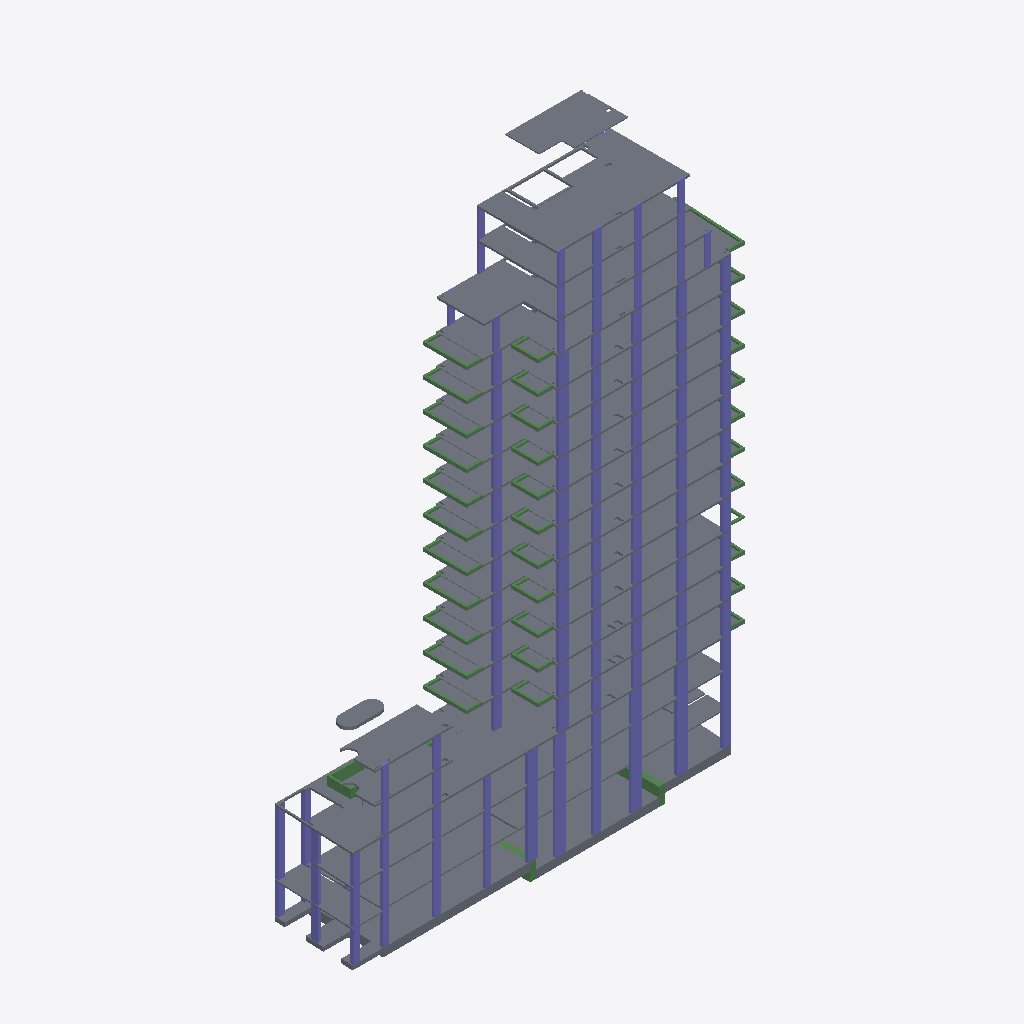
Isometric view of an IFC building model (IFC-SPF (STEP), schema IFC2X3, length unit metre), seen from the south-west, elements coloured by IFC class (only those large enough to see are counted): 128 columns (violet), 95 beams (green), 63 slabs (grey).
Extent 38.7 m × 7.9 m × 56.0 m (x, y, z). Storeys (38): FUND at -3.30 m; S01 at -3.24 m; S/S01 at -0.20 m; P00 at 0.00 m; S/P00 at 3.24 m; P01 at 3.34 m; S/P01 at 6.12 m; P02 at 6.26 m; S/P02 at 9.04 m; P03 at 9.14 m; S/P03 at 11.92 m; P04 at 12.02 m; S/P04 at 14.80 m; P05 at 14.90 m; S/P05 at 17.68 m; P06 at 17.78 m. Elements (399): 208 IfcColumn, 124 IfcBeam, 67 IfcSlab.

HEADER;
FILE_DESCRIPTION(('ViewDefinition [CoordinationView_V2.0, QuantityTakeOffAddOnView]','RevitIdentifiers [ContentGUID: bd9629a2-5033-4f45-b66a-0b2b3adfdfc9, VersionGUID: bc84387b-a57d-408e-bc10-14ebe3d54031, NumberOfSaves: 5]','CoordinateReference [CoordinateBase: Shared Coordinates, ProjectSite: Internal]'),'2;1');
FILE_NAME('HE-AR_ES.ifc','2026-10-11T12:21:21-03:00',(''),(''),'ODA SDAI 25.12','Autodesk - Revit 26.5.0.55 (ENU) - 26.5.0.55','');
FILE_SCHEMA(('IFC2X3'));
ENDSEC;
DATA;
#18=IFCPROJECT('2zbYcYK3DFHRPg2ol5820v',#6,'0001',$,$,'LAS HERAS','PROYECTO',(#13),#22643);
#179=IFCSITE('2zbYcYK3DFHRPg2ol5820x',#6,'Default',$,$,#178,$,$,.ELEMENT.,(-34,-35,-29,-795837),(-58,-23,-32,-333679),0.0,$,$);
#22=IFCBUILDING('2zbYcYK3DFHRPg2ol5820u',#6,'LAS HERAS',$,$,#21,$,'LAS HERAS',.ELEMENT.,$,$,#19);
#26=IFCBUILDINGSTOREY('2TuQlt6ZnD5e4Bxo_4ztQx',#6,'FUND',$,$,#25,$,'FUND',.ELEMENT.,-3.3000000000000003);
#30=IFCBUILDINGSTOREY('0Gp9585A5F$88SQXlkf4Q4',#6,'S01',$,$,#29,$,'S01',.ELEMENT.,-3.2399999999999998);
#34=IFCBUILDINGSTOREY('2TuQlt6ZnD5e4Bxo_4ztQw',#6,'S/S01',$,$,#33,$,'S/S01',.ELEMENT.,-0.2);
#37=IFCBUILDINGSTOREY('0Gp9585A5F$88SQXlkf4Q6',#6,'P00',$,$,#36,$,'P00',.ELEMENT.,0.0);
#41=IFCBUILDINGSTOREY('2TuQlt6ZnD5e4Bxo_4ztQb',#6,'S/P00',$,$,#40,$,'S/P00',.ELEMENT.,3.2400000000008107);
#45=IFCBUILDINGSTOREY('0Gp9585A5F$88SQXlkf4Q5',#6,'P01',$,$,#44,$,'P01',.ELEMENT.,3.340000000000788);
#49=IFCBUILDINGSTOREY('2TuQlt6ZnD5e4Bxo_4ztQa',#6,'S/P01',$,$,#48,$,'S/P01',.ELEMENT.,6.120000000000809);
#53=IFCBUILDINGSTOREY('0Gp9585A5F$88SQXlkf4Qx',#6,'P02',$,$,#52,$,'P02',.ELEMENT.,6.260000000000786);
#57=IFCBUILDINGSTOREY('2TuQlt6ZnD5e4Bxo_4ztQd',#6,'S/P02',$,$,#56,$,'S/P02',.ELEMENT.,9.04000000000081);
#61=IFCBUILDINGSTOREY('0Gp9585A5F$88SQXlkf4Qw',#6,'P03',$,$,#60,$,'P03',.ELEMENT.,9.140000000000786);
#65=IFCBUILDINGSTOREY('2TuQlt6ZnD5e4Bxo_4ztQc',#6,'S/P03',$,$,#64,$,'S/P03',.ELEMENT.,11.920000000000854);
#69=IFCBUILDINGSTOREY('0Gp9585A5F$88SQXlkf4Qv',#6,'P04',$,$,#68,$,'P04',.ELEMENT.,12.020000000000831);
#73=IFCBUILDINGSTOREY('2TuQlt6ZnD5e4Bxo_4ztQX',#6,'S/P04',$,$,#72,$,'S/P04',.ELEMENT.,14.800000000000816);
#77=IFCBUILDINGSTOREY('0Gp9585A5F$88SQXlkf4Qu',#6,'P05',$,$,#76,$,'P05',.ELEMENT.,14.900000000000789);
#81=IFCBUILDINGSTOREY('2TuQlt6ZnD5e4Bxo_4ztQW',#6,'S/P05',$,$,#80,$,'S/P05',.ELEMENT.,17.68000000000081);
#85=IFCBUILDINGSTOREY('0Gp9585A5F$88SQXlkf4Q$',#6,'P06',$,$,#84,$,'P06',.ELEMENT.,17.780000000000786);
#89=IFCBUILDINGSTOREY('2TuQlt6ZnD5e4Bxo_4ztQZ',#6,'S/P06',$,$,#88,$,'S/P06',.ELEMENT.,20.56000000000081);
#93=IFCBUILDINGSTOREY('0Gp9585A5F$88SQXlkf4Q_',#6,'P07',$,$,#92,$,'P07',.ELEMENT.,20.66000000000079);
#97=IFCBUILDINGSTOREY('2TuQlt6ZnD5e4Bxo_4ztQY',#6,'S/P07',$,$,#96,$,'S/P07',.ELEMENT.,23.440000000000808);
#101=IFCBUILDINGSTOREY('0Gp9585A5F$88SQXlkf4Qz',#6,'P08',$,$,#100,$,'P08',.ELEMENT.,23.540000000000788);
#105=IFCBUILDINGSTOREY('2TuQlt6ZnD5e4Bxo_4ztQj',#6,'S/P08',$,$,#104,$,'S/P08',.ELEMENT.,26.320000000000814);
#109=IFCBUILDINGSTOREY('0Gp9585A5F$88SQXlkf4Qy',#6,'P09',$,$,#108,$,'P09',.ELEMENT.,26.42000000000079);
#113=IFCBUILDINGSTOREY('2TuQlt6ZnD5e4Bxo_4ztQi',#6,'S/P09',$,$,#112,$,'S/P09',.ELEMENT.,29.200000000000813);
#117=IFCBUILDINGSTOREY('0Gp9585A5F$88SQXlkf4Qp',#6,'P10',$,$,#116,$,'P10',.ELEMENT.,29.30000000000079);
#121=IFCBUILDINGSTOREY('2TuQlt6ZnD5e4Bxo_4ztQl',#6,'S/P10',$,$,#120,$,'S/P10',.ELEMENT.,32.08000000000081);
#125=IFCBUILDINGSTOREY('0Gp9585A5F$88SQXlkf4Qo',#6,'P11',$,$,#124,$,'P11',.ELEMENT.,32.18000000000079);
#129=IFCBUILDINGSTOREY('2TuQlt6ZnD5e4Bxo_4ztQk',#6,'S/P11',$,$,#128,$,'S/P11',.ELEMENT.,34.960000000000804);
#133=IFCBUILDINGSTOREY('0Gp9585A5F$88SQXlkf4Qn',#6,'P12',$,$,#132,$,'P12',.ELEMENT.,35.06000000000078);
#137=IFCBUILDINGSTOREY('2TuQlt6ZnD5e4Bxo_4ztQf',#6,'S/P12',$,$,#136,$,'S/P12',.ELEMENT.,37.82000000000085);
#141=IFCBUILDINGSTOREY('0Gp9585A5F$88SQXlkf4Qm',#6,'P13',$,$,#140,$,'P13',.ELEMENT.,37.92000000000079);
#145=IFCBUILDINGSTOREY('2TuQlt6ZnD5e4Bxo_4ztQe',#6,'S/P13',$,$,#144,$,'S/P13',.ELEMENT.,40.700000000000806);
#149=IFCBUILDINGSTOREY('0Gp9585A5F$88SQXlkf4Qt',#6,'P14',$,$,#148,$,'P14',.ELEMENT.,40.80000000000079);
#153=IFCBUILDINGSTOREY('2TuQlt6ZnD5e4Bxo_4ztQh',#6,'S/P14',$,$,#152,$,'S/P14',.ELEMENT.,43.560000000000805);
#157=IFCBUILDINGSTOREY('0Gp9585A5F$88SQXlkf4Qs',#6,'P15',$,$,#156,$,'P15',.ELEMENT.,43.66000000000079);
#161=IFCBUILDINGSTOREY('2TuQlt6ZnD5e4Bxo_4ztQg',#6,'S/P15',$,$,#160,$,'S/P15',.ELEMENT.,46.42000000000082);
#165=IFCBUILDINGSTOREY('0Gp9585A5F$88SQXlkf4Qr',#6,'T',$,$,#164,$,'T',.ELEMENT.,46.5200000000008);
#169=IFCBUILDINGSTOREY('0xnBthbSX9KBHXzp1wLz7U',#6,'S/T',$,$,#168,$,'S/T',.ELEMENT.,51.02000000000089);
#173=IFCBUILDINGSTOREY('0xnBthbSX9KBHXzp1wLz7P',#6,'C',$,$,#172,$,'C',.ELEMENT.,51.12000000000087);
#601=IFCSLAB('1mlrP6yJb8Oh$4h1uQ7aUu',#6,'Floor:ES-LO-HA-0,18:849643',$,$,#562,#600,'849643',.FLOOR.);
#2184=IFCSLAB('2eQDOMQtnEnx6KtXRZ4L1y',#6,'Floor:ES-LO-HA-0,18:875714',$,$,#2160,#2183,'875714',.FLOOR.);
#18520=IFCSLAB('0HFbXzASj8yf3LARsD5a_q',#6,'Floor:ES-LO-HA-0,14:1494866',$,$,#18278,#18519,'1494866',.FLOOR.);
#1281=IFCSLAB('0SWaKAYKX2sfOBg9TuQ2h3',#6,'Floor:ES-LO-HA-0,18:871389',$,$,#1253,#1280,'871389',.FLOOR.);
#3307=IFCSLAB('2xr9EG1NXCrfiktITchGyl',#6,'Floor:ES-LO-HA-0,18:1007367',$,$,#3271,#3306,'1007367',.FLOOR.);
#4630=IFCSLAB('047odpM3HDQRxEnb5$9w2I',#6,'Floor:ES-LO-HA-0,18:1011948',$,$,#4541,#4629,'1011948',.FLOOR.);
#7301=IFCSLAB('2aL57uVzn9fgRONzuyIbwx',#6,'Floor:ES-LO-HA-0,18:1286170',$,$,#7212,#7300,'1286170',.FLOOR.);
#10848=IFCSLAB('2aL57uVzn9fgRONzuyIaoT',#6,'Floor:ES-LO-HA-0,18:1290812',$,$,#10759,#10847,'1290812',.FLOOR.);
#6120=IFCSLAB('2aL57uVzn9fgRONzuyIcge',#6,'Floor:ES-LO-HA-0,18:1283081',$,$,#6031,#6119,'1283081',.FLOOR.);
#9667=IFCSLAB('2aL57uVzn9fgRONzuyIbAL',#6,'Floor:ES-LO-HA-0,18:1289268',$,$,#9574,#9666,'1289268',.FLOOR.);
#13301=IFCSLAB('2aL57uVzn9fgRONzuyIa3K',#6,'Floor:ES-LO-HA-0,18:1293941',$,$,#13212,#13300,'1293941',.FLOOR.);
#15610=IFCSLAB('2aL57uVzn9fgRONzuyIZGy',#6,'Floor:ES-LO-HA-0,18:1297053',$,$,#15516,#15609,'1297053',.FLOOR.);
#8482=IFCSLAB('2aL57uVzn9fgRONzuyIbY3',#6,'Floor:ES-LO-HA-0,18:1287714',$,$,#8393,#8481,'1287714',.FLOOR.);
#14403=IFCSLAB('2aL57uVzn9fgRONzuyIZee',#6,'Floor:ES-LO-HA-0,18:1295497',$,$,#14309,#14402,'1295497',.FLOOR.);
#12120=IFCSLAB('2aL57uVzn9fgRONzuyIaRl',#6,'Floor:ES-LO-HA-0,18:1292366',$,$,#12031,#12119,'1292366',.FLOOR.);
#21334=IFCSLAB('27OcrxXaDAcwJ4ZT7AeHF6',#6,'Floor:ES-LO-HA-0,80:1526653',$,$,#21321,#21333,'1526653',.FLOOR.);
#1935=IFCSLAB('2F_kCYUkTFOw0BuiUOBGLz',#6,'Floor:ES-LO-HA-0,18:874345',$,$,#1911,#1934,'874345',.FLOOR.);
#17359=IFCSLAB('0HFbXzASj8yf3LARsD5a$h',#6,'Floor:ES-LO-HA-0,12:1494797',$,$,#17274,#17358,'1494797',.FLOOR.);
#20742=IFCSLAB('0Qfp5RM9n2wf74wZCaQcjB',#6,'Floor:ES-LO-HA-0,80:1525583',$,$,#20729,#20741,'1525583',.FLOOR.);
#21599=IFCSLAB('1rp$IOIuv7RwvIiV3MJC8k',#6,'Floor:ES-LO-HA-0,12:1755597',$,$,#21555,#21598,'1755597',.FLOOR.);
#5385=IFCSLAB('0qWIvvtYvF$xn8yVP5btVO',#6,'Floor:ES-LO-HA-0,10:1021938',$,$,#5359,#5384,'1021938',.FLOOR.);
#2684=IFCSLAB('3eylewAXX1yehiiL_2HMHA',#6,'Floor:ES-LO-HA-0,18:929110',$,$,#2618,#2683,'929110',.FLOOR.);
#21364=IFCSLAB('27OcrxXaDAcwJ4ZT7AeHCW',#6,'Floor:ES-LO-HA-0,80:1526683',$,$,#21351,#21363,'1526683',.FLOOR.);
#2431=IFCSLAB('0HeL6ycUH8DPvfblk$0uR3',#6,'Floor:ES-LO-HA-0,18:926961',$,$,#2365,#2430,'926961',.FLOOR.);
#21518=IFCSLAB('1ZE5pte6j8ZvTWr1GjhLjG',#6,'Floor:ES-LO-HA-0,12:1740016',$,$,#21489,#21517,'1740016',.FLOOR.);
#2809=IFCSLAB('3E6Q_lJmL67x3E604HUbpn',#6,'Floor:ES-LO-HA-0,30:930354',$,$,#2764,#2808,'930354',.FLOOR.);
#20778=IFCSLAB('0Qfp5RM9n2wf74wZCaQcjT',#6,'Floor:ES-LO-HA-0,40:1525593',$,$,#20765,#20777,'1525593',.FLOOR.);
#12467=IFCSLAB('2aL57uVzn9fgRONzuyIaOo',#6,'Floor:ES-LO-HA-0,12:1292435',$,$,#12457,#12466,'1292435',.FLOOR.);
#6467=IFCSLAB('2aL57uVzn9fgRONzuyIchl',#6,'Floor:ES-LO-HA-0,12:1283150',$,$,#6457,#6466,'1283150',.FLOOR.);
#8829=IFCSLAB('2aL57uVzn9fgRONzuyIbZ6',#6,'Floor:ES-LO-HA-0,12:1287783',$,$,#8819,#8828,'1287783',.FLOOR.);
#11195=IFCSLAB('2aL57uVzn9fgRONzuyIamW',#6,'Floor:ES-LO-HA-0,12:1290881',$,$,#11185,#11194,'1290881',.FLOOR.);
#13564=IFCSLAB('2aL57uVzn9fgRONzuyIa0R',#6,'Floor:ES-LO-HA-0,12:1294010',$,$,#13554,#13563,'1294010',.FLOOR.);
#14771=IFCSLAB('2aL57uVzn9fgRONzuyIZfl',#6,'Floor:ES-LO-HA-0,12:1295566',$,$,#14761,#14770,'1295566',.FLOOR.);
#3775=IFCSLAB('2xr9EG1NXCrfiktITchGza',#6,'Floor:ES-LO-HA-0,12:1007436',$,$,#3765,#3774,'1007436',.FLOOR.);
#4977=IFCSLAB('047odpM3HDQRxEnb5$9w5F',#6,'Floor:ES-LO-HA-0,12:1012017',$,$,#4967,#4976,'1012017',.FLOOR.);
#10014=IFCSLAB('2aL57uVzn9fgRONzuyIbBO',#6,'Floor:ES-LO-HA-0,12:1289337',$,$,#10004,#10013,'1289337',.FLOOR.);
#7648=IFCSLAB('2aL57uVzn9fgRONzuyIbx_',#6,'Floor:ES-LO-HA-0,12:1286239',$,$,#7638,#7647,'1286239',.FLOOR.);
#15978=IFCSLAB('2aL57uVzn9fgRONzuyIZH3',#6,'Floor:ES-LO-HA-0,12:1297122',$,$,#15968,#15977,'1297122',.FLOOR.);
#3742=IFCSLAB('2xr9EG1NXCrfiktITchGzf',#6,'Floor:ES-LO-HA-0,14:1007425',$,$,#3724,#3741,'1007425',.FLOOR.);
#19441=IFCCOLUMN('0HFbXzASj8yf3LARsD5b6S',#6,'ES-CR-HA:1,00 x 0,30:1495418',$,$,#19440,#19437,'1495418');
#21235=IFCBEAM('0Qfp5RM9n2wf74wZCaQckL',#6,'ES-VR-HA:0,60 x 1,70:1525649',$,$,#21152,#21234,'1525649');
#19333=IFCCOLUMN('0HFbXzASj8yf3LARsD5b6I',#6,'ES-CR-HA:1,00 x 0,25:1495412',$,$,#19332,#19329,'1495412');
#19369=IFCCOLUMN('0HFbXzASj8yf3LARsD5b6G',#6,'ES-CR-HA:1,00 x 0,25:1495414',$,$,#19368,#19365,'1495414');
#19297=IFCCOLUMN('0HFbXzASj8yf3LARsD5b6K',#6,'ES-CR-HA:1,00 x 0,25:1495410',$,$,#19296,#19293,'1495410');
#16575=IFCCOLUMN('0HFbXzASj8yf3LARsD5avh',#6,'ES-CR-HA:1,00 x 0,30:1494669',$,$,#16574,#16571,'1494669');
#20844=IFCSLAB('0Qfp5RM9n2wf74wZCaQcjl',#6,'Floor:ES-LO-HA-0,40:1525611',$,$,#20831,#20843,'1525611',.FLOOR.);
#16612=IFCCOLUMN('0HFbXzASj8yf3LARsD5avf',#6,'ES-CR-HA:1,00 x 0,25:1494671',$,$,#16611,#16608,'1494671');
#16686=IFCCOLUMN('0HFbXzASj8yf3LARsD5avr',#6,'ES-CR-HA:1,00 x 0,25:1494675',$,$,#16685,#16682,'1494675');
#16722=IFCCOLUMN('0HFbXzASj8yf3LARsD5avp',#6,'ES-CR-HA:1,00 x 0,25:1494677',$,$,#16721,#16718,'1494677');
#20814=IFCSLAB('0Qfp5RM9n2wf74wZCaQcjc',#6,'Floor:ES-LO-HA-0,40:1525602',$,$,#20801,#20813,'1525602',.FLOOR.);
#20396=IFCCOLUMN('0HFbXzASj8yf3LARsD5b5E',#6,'ES-CR-HA:1,00 x 0,30:1495464',$,$,#20395,#20392,'1495464');
#19477=IFCCOLUMN('0HFbXzASj8yf3LARsD5b6Q',#6,'ES-CR-HA:0,80 x 0,30:1495420',$,$,#19476,#19473,'1495420');
#289=IFCCOLUMN('0Dy90q2U51tRDqfMBaJJ3E',#6,'ES-CR-HA:1,00 x 0,20:841870',$,$,#288,#285,'841870');
#4238=IFCCOLUMN('047odpM3HDQRxEnb5$9w3q',#6,'ES-CR-HA:1,00 x 0,20:1011850',$,$,#4237,#4234,'1011850');
#14006=IFCCOLUMN('2aL57uVzn9fgRONzuyIZgE',#6,'ES-CR-HA:1,00 x 0,20:1295407',$,$,#14005,#14002,'1295407');
#5728=IFCCOLUMN('2aL57uVzn9fgRONzuyIcqE',#6,'ES-CR-HA:1,00 x 0,20:1282991',$,$,#5727,#5724,'1282991');
#6909=IFCCOLUMN('2aL57uVzn9fgRONzuyIc5X',#6,'ES-CR-HA:1,00 x 0,20:1286080',$,$,#6908,#6905,'1286080');
#8090=IFCCOLUMN('2aL57uVzn9fgRONzuyIbjf',#6,'ES-CR-HA:1,00 x 0,20:1287624',$,$,#8089,#8086,'1287624');
#10456=IFCCOLUMN('2aL57uVzn9fgRONzuyIaz3',#6,'ES-CR-HA:1,00 x 0,20:1290722',$,$,#10455,#10452,'1290722');
#12909=IFCCOLUMN('2aL57uVzn9fgRONzuyIa2w',#6,'ES-CR-HA:1,00 x 0,20:1293851',$,$,#12908,#12905,'1293851');
#15213=IFCCOLUMN('2aL57uVzn9fgRONzuyIZJY',#6,'ES-CR-HA:1,00 x 0,20:1296963',$,$,#15212,#15209,'1296963');
#20288=IFCCOLUMN('0HFbXzASj8yf3LARsD5b54',#6,'ES-CR-HA:1,00 x 0,25:1495458',$,$,#20287,#20284,'1495458');
#9271=IFCCOLUMN('2aL57uVzn9fgRONzuyIbLx',#6,'ES-CR-HA:1,00 x 0,20:1289178',$,$,#9270,#9267,'1289178');
#20252=IFCCOLUMN('0HFbXzASj8yf3LARsD5b56',#6,'ES-CR-HA:1,00 x 0,25:1495456',$,$,#20251,#20248,'1495456');
#20360=IFCCOLUMN('0HFbXzASj8yf3LARsD5b50',#6,'ES-CR-HA:1,00 x 0,25:1495462',$,$,#20359,#20356,'1495462');
#11637=IFCCOLUMN('2aL57uVzn9fgRONzuyIabL',#6,'ES-CR-HA:1,00 x 0,20:1292276',$,$,#11636,#11633,'1292276');
#18976=IFCCOLUMN('0HFbXzASj8yf3LARsD5b66',#6,'ES-CR-HA:0,65 x 0,30:1495392',$,$,#18975,#18972,'1495392');
#16539=IFCCOLUMN('0HFbXzASj8yf3LARsD5avj',#6,'ES-CR-HA:0,80 x 0,30:1494667',$,$,#16538,#16535,'1494667');
#19405=IFCCOLUMN('0HFbXzASj8yf3LARsD5b6U',#6,'ES-CR-HA:0,75 x 0,25:1495416',$,$,#19404,#19401,'1495416');
#19084=IFCCOLUMN('0HFbXzASj8yf3LARsD5b60',#6,'ES-CR-HA:0,60 x 0,30:1495398',$,$,#19083,#19080,'1495398');
#2944=IFCBEAM('3CViAjDjT35Ai2wcxkwCto',#6,'ES-VR-HA:0,20 x 1,25:1002681',$,$,#2930,#2943,'1002681');
#19012=IFCCOLUMN('0HFbXzASj8yf3LARsD5b64',#6,'ES-CR-HA:0,65 x 0,30:1495394',$,$,#19011,#19008,'1495394');
#18941=IFCCOLUMN('0HFbXzASj8yf3LARsD5b6u',#6,'ES-CR-HA:0,65 x 0,30:1495390',$,$,#18940,#18937,'1495390');
#16649=IFCCOLUMN('0HFbXzASj8yf3LARsD5avt',#6,'ES-CR-HA:0,75 x 0,25:1494673',$,$,#16648,#16645,'1494673');
#20432=IFCCOLUMN('0HFbXzASj8yf3LARsD5b5C',#6,'ES-CR-HA:0,80 x 0,30:1495466',$,$,#20431,#20428,'1495466');
#19120=IFCCOLUMN('0HFbXzASj8yf3LARsD5b6E',#6,'ES-CR-HA:0,60 x 0,20:1495400',$,$,#19119,#19116,'1495400');
#20949=IFCCOLUMN('0Qfp5RM9n2wf74wZCaQcjo',#6,'ES-CR-HA:0,60 x 0,30:1525622',$,$,#20948,#20945,'1525622');
#19048=IFCCOLUMN('0HFbXzASj8yf3LARsD5b62',#6,'ES-CR-HA:0,60 x 0,30:1495396',$,$,#19047,#19044,'1495396');
#213=IFCCOLUMN('0Dy90q2U51tRDqfMBaJJ38',#6,'ES-CR-HA:0,80 x 0,25:841864',$,$,#212,#209,'841864');
#5465=IFCCOLUMN('2WtkFqbSr56vAPdJFQ1bVh',#6,'ES-CR-HA:0,80 x 0,25:1126682',$,$,#5464,#5461,'1126682');
#5501=IFCCOLUMN('2WtkFqbSr56vAPdJFQ1bVj',#6,'ES-CR-HA:0,80 x 0,30:1126684',$,$,#5500,#5497,'1126684');
#5800=IFCCOLUMN('2aL57uVzn9fgRONzuyIcqI',#6,'ES-CR-HA:0,80 x 0,25:1282995',$,$,#5799,#5796,'1282995');
#6981=IFCCOLUMN('2aL57uVzn9fgRONzuyIc5b',#6,'ES-CR-HA:0,80 x 0,25:1286084',$,$,#6980,#6977,'1286084');
#8162=IFCCOLUMN('2aL57uVzn9fgRONzuyIbjj',#6,'ES-CR-HA:0,80 x 0,25:1287628',$,$,#8161,#8158,'1287628');
#507=IFCCOLUMN('0Dy90q2U51tRDqfMBaJJ3o',#6,'ES-CR-HA:0,80 x 0,30:841906',$,$,#506,#503,'841906');
#4346=IFCCOLUMN('047odpM3HDQRxEnb5$9w3k',#6,'ES-CR-HA:0,80 x 0,25:1011856',$,$,#4345,#4342,'1011856');
#5836=IFCCOLUMN('2aL57uVzn9fgRONzuyIcqK',#6,'ES-CR-HA:0,80 x 0,25:1282997',$,$,#5835,#5832,'1282997');
#9343=IFCCOLUMN('2aL57uVzn9fgRONzuyIbL$',#6,'ES-CR-HA:0,80 x 0,25:1289182',$,$,#9342,#9339,'1289182');
#9415=IFCCOLUMN('2aL57uVzn9fgRONzuyIbL3',#6,'ES-CR-HA:0,80 x 0,30:1289186',$,$,#9414,#9411,'1289186');
#12981=IFCCOLUMN('2aL57uVzn9fgRONzuyIa2_',#6,'ES-CR-HA:0,80 x 0,25:1293855',$,$,#12980,#12977,'1293855');
#13017=IFCCOLUMN('2aL57uVzn9fgRONzuyIa20',#6,'ES-CR-HA:0,80 x 0,25:1293857',$,$,#13016,#13013,'1293857');
#15285=IFCCOLUMN('2aL57uVzn9fgRONzuyIZJc',#6,'ES-CR-HA:0,80 x 0,25:1296967',$,$,#15284,#15281,'1296967');
#4310=IFCCOLUMN('047odpM3HDQRxEnb5$9w3m',#6,'ES-CR-HA:0,80 x 0,25:1011854',$,$,#4309,#4306,'1011854');
#7017=IFCCOLUMN('2aL57uVzn9fgRONzuyIc5d',#6,'ES-CR-HA:0,80 x 0,25:1286086',$,$,#7016,#7013,'1286086');
#7053=IFCCOLUMN('2aL57uVzn9fgRONzuyIc5f',#6,'ES-CR-HA:0,80 x 0,30:1286088',$,$,#7052,#7049,'1286088');
#8198=IFCCOLUMN('2aL57uVzn9fgRONzuyIbjl',#6,'ES-CR-HA:0,80 x 0,25:1287630',$,$,#8197,#8194,'1287630');
#8234=IFCCOLUMN('2aL57uVzn9fgRONzuyIbjn',#6,'ES-CR-HA:0,80 x 0,30:1287632',$,$,#8233,#8230,'1287632');
#10528=IFCCOLUMN('2aL57uVzn9fgRONzuyIaz7',#6,'ES-CR-HA:0,80 x 0,25:1290726',$,$,#10527,#10524,'1290726');
#10564=IFCCOLUMN('2aL57uVzn9fgRONzuyIaz9',#6,'ES-CR-HA:0,80 x 0,25:1290728',$,$,#10563,#10560,'1290728');
#11829=IFCCOLUMN('2aL57uVzn9fgRONzuyIabT',#6,'ES-CR-HA:0,80 x 0,30:1292284',$,$,#11828,#11825,'1292284');
#14078=IFCCOLUMN('2aL57uVzn9fgRONzuyIZgI',#6,'ES-CR-HA:0,80 x 0,25:1295411',$,$,#14077,#14074,'1295411');
#14114=IFCCOLUMN('2aL57uVzn9fgRONzuyIZgK',#6,'ES-CR-HA:0,80 x 0,25:1295413',$,$,#14113,#14110,'1295413');
#15321=IFCCOLUMN('2aL57uVzn9fgRONzuyIZJe',#6,'ES-CR-HA:0,80 x 0,25:1296969',$,$,#15320,#15317,'1296969');
#15357=IFCCOLUMN('2aL57uVzn9fgRONzuyIZJg',#6,'ES-CR-HA:0,80 x 0,30:1296971',$,$,#15356,#15353,'1296971');
#9379=IFCCOLUMN('2aL57uVzn9fgRONzuyIbL1',#6,'ES-CR-HA:0,80 x 0,25:1289184',$,$,#9378,#9375,'1289184');
#10600=IFCCOLUMN('2aL57uVzn9fgRONzuyIazB',#6,'ES-CR-HA:0,80 x 0,30:1290730',$,$,#10599,#10596,'1290730');
#11745=IFCCOLUMN('2aL57uVzn9fgRONzuyIabR',#6,'ES-CR-HA:0,80 x 0,25:1292282',$,$,#11744,#11741,'1292282');
#13053=IFCCOLUMN('2aL57uVzn9fgRONzuyIa22',#6,'ES-CR-HA:0,80 x 0,30:1293859',$,$,#13052,#13049,'1293859');
#5872=IFCCOLUMN('2aL57uVzn9fgRONzuyIcqM',#6,'ES-CR-HA:0,80 x 0,30:1282999',$,$,#5871,#5868,'1282999');
#14150=IFCCOLUMN('2aL57uVzn9fgRONzuyIZgM',#6,'ES-CR-HA:0,80 x 0,30:1295415',$,$,#14149,#14146,'1295415');
#1785=IFCCOLUMN('2gUwjieRX48v6o_frxdubo',#6,'ES-CR-HA:0,75 x 0,15:873276',$,$,#1784,#1781,'873276');
#4382=IFCCOLUMN('047odpM3HDQRxEnb5$9w3i',#6,'ES-CR-HA:0,80 x 0,30:1011858',$,$,#4381,#4378,'1011858');
#10740=IFCCOLUMN('2aL57uVzn9fgRONzuyIazJ',#6,'ES-CR-HA:0,80 x 0,30:1290738',$,$,#10739,#10736,'1290738');
#11709=IFCCOLUMN('2aL57uVzn9fgRONzuyIabP',#6,'ES-CR-HA:0,80 x 0,25:1292280',$,$,#11708,#11705,'1292280');
#14290=IFCCOLUMN('2aL57uVzn9fgRONzuyIZgU',#6,'ES-CR-HA:0,80 x 0,30:1295423',$,$,#14289,#14286,'1295423');
#4522=IFCCOLUMN('047odpM3HDQRxEnb5$9w3a',#6,'ES-CR-HA:0,80 x 0,30:1011866',$,$,#4521,#4518,'1011866');
#8374=IFCCOLUMN('2aL57uVzn9fgRONzuyIbjv',#6,'ES-CR-HA:0,80 x 0,30:1287640',$,$,#8373,#8370,'1287640');
#9555=IFCCOLUMN('2aL57uVzn9fgRONzuyIbLB',#6,'ES-CR-HA:0,80 x 0,30:1289194',$,$,#9554,#9551,'1289194');
#13193=IFCCOLUMN('2aL57uVzn9fgRONzuyIa2A',#6,'ES-CR-HA:0,80 x 0,30:1293867',$,$,#13192,#13189,'1293867');
#15497=IFCCOLUMN('2aL57uVzn9fgRONzuyIZJo',#6,'ES-CR-HA:0,80 x 0,30:1296979',$,$,#15496,#15493,'1296979');
#6012=IFCCOLUMN('2aL57uVzn9fgRONzuyIcqU',#6,'ES-CR-HA:0,80 x 0,30:1283007',$,$,#6011,#6008,'1283007');
#7193=IFCCOLUMN('2aL57uVzn9fgRONzuyIc5n',#6,'ES-CR-HA:0,80 x 0,30:1286096',$,$,#7192,#7189,'1286096');
#12012=IFCCOLUMN('2aL57uVzn9fgRONzuyIaQb',#6,'ES-CR-HA:0,80 x 0,30:1292292',$,$,#12011,#12008,'1292292');
#20913=IFCCOLUMN('0Qfp5RM9n2wf74wZCaQcjm',#6,'ES-CR-HA:0,65 x 0,30:1525620',$,$,#20912,#20909,'1525620');
#21046=IFCBEAM('0Qfp5RM9n2wf74wZCaQck9',#6,'ES-VR-HA:0,60 x 1,70:1525645',$,$,#21033,#21045,'1525645');
#3075=IFCCOLUMN('2xr9EG1NXCrfiktITchGwF',#6,'ES-CR-HA:0,75 x 0,15:1007271',$,$,#3074,#3071,'1007271');
#1089=IFCCOLUMN('3VJq1Lhs13IwGL0W1Eirp$',#6,'ES-CR-HA:0,75 x 0,15:870965',$,$,#1088,#1085,'870965');
#16794=IFCCOLUMN('0HFbXzASj8yf3LARsD5av$',#6,'ES-CR-HA:0,60 x 0,20:1494681',$,$,#16793,#16790,'1494681');
ENDSEC;
